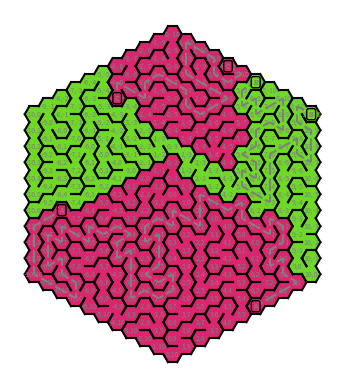

Source code (Python):
import matplotlib.pyplot as plt
import numpy as np
import random
import argparse

# Hexagonal directions
HEX_DIRECTIONS = [
    (+1, 0), (+1, -1), (0, -1), (-1, 0), (-1, +1), (0, +1)
]

# Colors for sides
SIDE_COLORS = ['Blue', 'Green', 'Orange', 'Purple', 'Pink', 'Yellow']

# Spacing between hexagons
SPACING = 1


class Cell:
    def __init__(self):
        self.walls = [True] * 6  # Each cell has 6 walls initially
        self.visited = False
        self.set = None


def initialize_hexagon_grid(size):
    grid = {}
    for q in range(-size, size + 1):
        r1 = max(-size, -q - size)
        r2 = min(size, -q + size)
        for r in range(r1, r2 + 1):
            grid[(q, r)] = Cell()
    return grid


def is_valid_move(q, r, grid):
    if (q, r) in grid and not grid[(q, r)].visited:
        return True
    return False


def generate_maze(grid, start_q, start_r, current_set_index):
    stack = [(start_q, start_r)]
    grid[(start_q, start_r)].visited = True
    grid[(start_q, start_r)].set = current_set_index

    while stack:
        q, r = stack[-1]
        neighbors = []
        added = False

        for i, (dq, dr) in enumerate(HEX_DIRECTIONS):
            nq, nr = q + dq, r + dr
            if is_valid_move(nq, nr, grid):
                neighbors.append((nq, nr, i))

        if neighbors:
            nq, nr, direction = random.choice(neighbors)

            # Proceed with valid neighbor and update the walls and visited set
            grid[(nq, nr)].visited = True
            stack.append((nq, nr))
            grid[(q, r)].walls[direction] = False
            grid[(nq, nr)].walls[(direction + 3) % 6] = False  # Opposite wall
            grid[(nq, nr)].set = current_set_index
            added = True
        else:
            stack.pop()
        if added:
            yield


def get_random_border_point(grid, exclude_points=None, current_set=None):
    if not exclude_points:
        exclude_points = []
    border_points = [point for point in grid if
                     len([True for dq, dr in HEX_DIRECTIONS if (point[0] + dq, point[1] + dr) not in grid]) > 0]
    point = None
    wrong_set = True
    while not point or point in exclude_points or wrong_set:
        point = random.choice(border_points)
        if current_set is None:
            wrong_set = False
        else:
            wrong_set = (grid[(point[0], point[1])].set != current_set)
    return point


def get_random_point_in_set(grid, exclude_points=None, current_set=None):
    if not exclude_points:
        exclude_points = []
    points_in_set = [point for point in grid if grid[point].set == current_set and point not in exclude_points]
    return random.choice(points_in_set) if points_in_set else None


def create_intertwined_mazes(size, num_mazes, seed=None):
    if seed is not None:
        random.seed(seed)

    grid = initialize_hexagon_grid(size)

    # Define random starting points on the border of the maze
    starts = []
    for _ in range(num_mazes):
        start = get_random_border_point(grid, exclude_points=starts)
        starts.append(start)

    # Initialize maze generators
    mazes = [generate_maze(grid, start[0], start[1], i) for i, start in enumerate(starts)]

    # Alternate steps between the mazes
    while mazes:
        for i, maze in enumerate(mazes[:]):
            try:
                next(maze)
            except StopIteration:
                mazes.remove(maze)

    # Define random exit points within the sets, excluding start points
    exits = []
    for i in range(num_mazes):
        exit_point = get_random_point_in_set(grid, exclude_points=[starts[i]], current_set=i)
        exits.append(exit_point)

    return grid, starts, exits


def hsl_to_rgb(hue, saturation, lightness):
    c = (1 - abs(2 * lightness - 1)) * saturation
    x = c * (1 - abs((hue / 60) % 2 - 1))
    m = lightness - c / 2

    if 0 <= hue < 60:
        r, g, b = c, x, 0
    elif 60 <= hue < 120:
        r, g, b = x, c, 0
    elif 120 <= hue < 180:
        r, g, b = 0, c, x
    elif 180 <= hue < 240:
        r, g, b = 0, x, c
    elif 240 <= hue < 300:
        r, g, b = x, 0, c
    else:
        r, g, b = c, 0, x

    r = (r + m)
    g = (g + m)
    b = (b + m)
    return r, g, b


def get_complementary_colors(seed, num_colors):
    random.seed(seed)
    hue = random.randint(0, 360)
    saturation, lightness = 0.7, 0.5
    colors = []
    for i in range(num_colors):
        hue = (hue + (i * (360 // num_colors))) % 360
        colors.append(hsl_to_rgb(hue, saturation, lightness))
    return colors


def draw_hex(ax, q, r, x_center, y_center, size, fill_color=None):
    angles = np.linspace(0, 2 * np.pi, 7)
    x_hex = x_center + size * np.cos(angles) * (1/SPACING)
    y_hex = y_center + size * np.sin(angles) * (1/SPACING)
    if SPACING > 1:
        ax.plot(x_hex, y_hex, color='lightgray')
    if fill_color:
        ax.fill(x_hex, y_hex, color=fill_color)
    ax.text(x_center, y_center, f'{q},{r}', color='gray', ha='center', va='center', fontsize=5)


def plot_maze(grid, starts, exits, colors, solutions):
    fig, ax = plt.subplots()
    ax.set_aspect('equal')

    size = 1
    for (q, r), cell in grid.items():
        x_center = size * 3 / 2 * q * SPACING
        y_center = - size * np.sqrt(3) * (r + q / 2) * SPACING
        if grid[(q, r)].set is not None:
            draw_hex(ax, q, r, x_center, y_center, size, fill_color=colors[grid[(q, r)].set])
        else:
            draw_hex(ax, q, r, x_center, y_center, size)
        for direction, wall in enumerate(cell.walls):
            if wall:
                x0, y0 = x_center + size * np.cos(np.pi / 3 * ((direction - 1) % 6)), y_center + size * np.sin(
                    np.pi / 3 * ((direction - 1) % 6))
                x1, y1 = x_center + size * np.cos(np.pi / 3 * ((direction - 0) % 6)), y_center + size * np.sin(
                    np.pi / 3 * ((direction - 0) % 6))
                if SPACING > 1:
                    ax.plot([x0, x1], [y0, y1], color=SIDE_COLORS[direction])
                else:
                    ax.plot([x0, x1], [y0, y1], color='black')

    # Mark entrances and exits
    def mark_point(point_ax, point_q, point_r, label, color):
        point_x_center = size * 3 / 2 * point_q * SPACING
        point_y_center = - size * np.sqrt(3) * (point_r + point_q / 2) * SPACING
        point_ax.text(point_x_center, point_y_center, label, color='gray', ha='center', va='center', fontsize=5,
                      fontweight='bold',
                      bbox=dict(facecolor=color, edgecolor='black', boxstyle='round,pad=0.3'))

    labels = 'ABCDEFGHIJKLMNOPQRSTUVWXYZ'
    for i, (grid_start, grid_exit) in enumerate(zip(starts, exits)):
        mark_point(ax, grid_start[0], grid_start[1], labels[i], colors[i])
        mark_point(ax, grid_exit[0], grid_exit[1], labels[i], colors[i])

    # Draw solution paths
    for i, solution in enumerate(solutions):
        for (q, r), (nq, nr) in zip(solution, solution[1:]):
            x0 = size * 3 / 2 * q * SPACING
            y0 = - size * np.sqrt(3) * (r + q / 2) * SPACING
            x1 = size * 3 / 2 * nq * SPACING
            y1 = - size * np.sqrt(3) * (nr + nq / 2) * SPACING
            ax.plot([x0, x1], [y0, y1], color="grey", linestyle='--')

    plt.axis('off')
    plt.show()


def find_solution(grid, grid_start, grid_exit):
    stack = [(grid_start, [grid_start])]
    visited = {grid_start}

    while stack:
        (q, r), path = stack.pop()
        if (q, r) == grid_exit:
            return path

        for dq, dr in HEX_DIRECTIONS:
            nq, nr = q + dq, r + dr
            if (nq, nr) in grid and not grid[(nq, nr)].walls[(HEX_DIRECTIONS.index((dq, dr)) + 3) % 6] and (
                    nq, nr) not in visited:
                visited.add((nq, nr))
                stack.append(((nq, nr), path + [(nq, nr)]))

    return []


def main():
    parser = argparse.ArgumentParser(description="Generate intertwined mazes.")
    parser.add_argument("--size", type=int, default=10, help="Size of the hexagonal grid")
    parser.add_argument("--num_mazes", type=int, default=3, help="Number of intertwined mazes")
    parser.add_argument("--seed", type=int, default=None, help="Random seed for maze generation")
    args = parser.parse_args()

    size = args.size
    num_mazes = args.num_mazes
    seed = args.seed

    if seed is None:
        seed = random.randrange(0, 2 ** 32)
        print(f'{seed=}')

    colors = get_complementary_colors(seed, num_mazes)
    grid, starts, exits = create_intertwined_mazes(size, num_mazes, seed)
    solutions = [find_solution(grid, grid_start, grid_exit) for grid_start, grid_exit in zip(starts, exits)]
    plot_maze(grid, starts, exits, colors, solutions)


if __name__ == "__main__":
    main()
